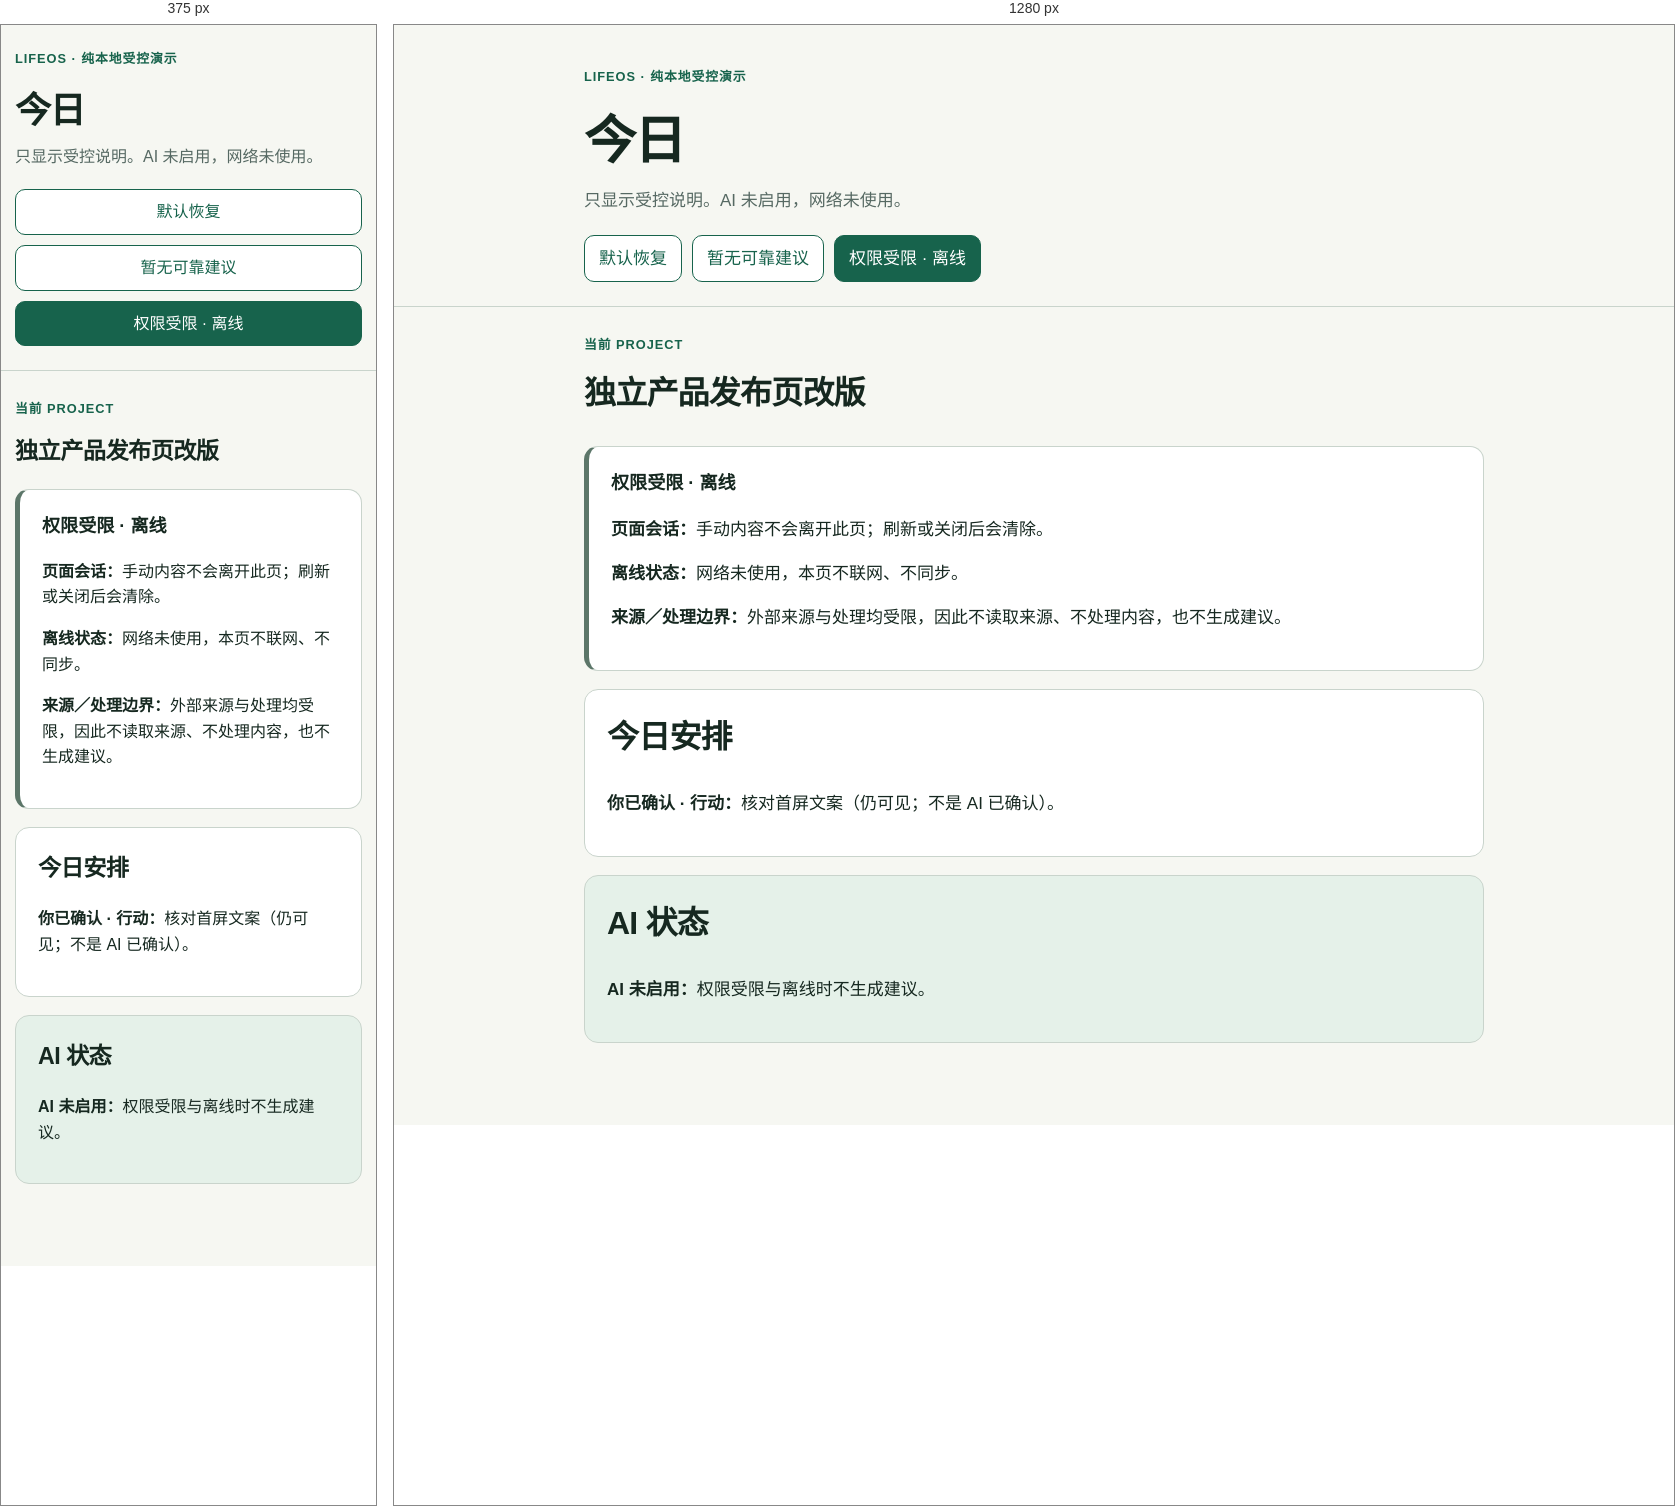
Rendered at 375 px and 1280 px, left to right.

<!-- file: restricted-offline.html -->
<!doctype html>
<html lang="zh-CN"><head><meta charset="utf-8"><meta name="viewport" content="width=device-width, initial-scale=1"><title>LifeOS｜今日｜权限受限与离线</title><link rel="stylesheet" href="styles.css"></head>
<body><a class="skip-link" href="#main-content">跳到主要内容</a><header class="site-header" aria-label="页面标题与状态导航"><div class="frame"><p class="eyebrow">LifeOS · 纯本地受控演示</p><h1>今日</h1><p class="boundary">只显示受控说明。AI 未启用，网络未使用。</p><nav class="page-nav" aria-label="今日状态导航"><a href="default-recovery.html">默认恢复</a><a href="no-reliable-suggestion.html">暂无可靠建议</a><a aria-current="page" href="restricted-offline.html">权限受限 · 离线</a></nav></div></header>
<main id="main-content" class="frame layout"><section aria-labelledby="restricted-project-title"><p class="label">当前 Project</p><h2 id="restricted-project-title">独立产品发布页改版</h2><article class="hero restricted"><h3>权限受限 · 离线</h3><p><strong>页面会话：</strong>手动内容不会离开此页；刷新或关闭后会清除。</p><p><strong>离线状态：</strong>网络未使用，本页不联网、不同步。</p><p><strong>来源／处理边界：</strong>外部来源与处理均受限，因此不读取来源、不处理内容，也不生成建议。</p></article></section>
<section class="card" aria-labelledby="restricted-today-title"><h2 id="restricted-today-title">今日安排</h2><p><strong>你已确认 · 行动：</strong>核对首屏文案（仍可见；不是 AI 已确认）。</p></section><section class="card closed" aria-labelledby="restricted-ai-title"><h2 id="restricted-ai-title">AI 状态</h2><p><strong>AI 未启用：</strong>权限受限与离线时不生成建议。</p></section></main><script src="app.js"></script></body></html>


/* @media block from styles.css */
@media (max-width:600px) { body { font-size:16px; } .frame { width:min(100% - 28px,900px); } .site-header { padding-top:24px; } .title-row { display:block; } .page-nav,.actions { display:grid; grid-template-columns:1fr; } .page-nav a,button { width:100%; text-align:center; } }